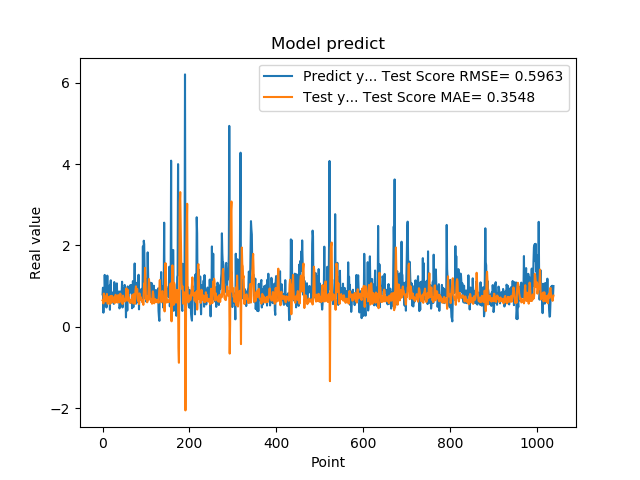

Data behind this chart, as committed beside it:
7.976629734039306641e-01, 6.502917663108821467e-01
9.608020186424257592e-01, 6.413043353340579511e-01
3.470349907875061035e-01, 5.747804835139483925e-01
9.546210169792177513e-01, 8.161927342326854573e-01
5.251880288124084473e-01, 6.903358979545078933e-01
1.275226235389709695e+00, 7.132275499430770216e-01
8.723750114440917969e-01, 6.588791052410364335e-01
7.321749925613403320e-01, 6.263905736026936788e-01
7.640249729156494141e-01, 7.495220123775561127e-01
4.752210080623626154e-01, 6.696297827499495536e-01
7.414129972457885742e-01, 8.070965979667082957e-01
1.258002042770385520e+00, 6.828195810060954107e-01
7.274609804153442383e-01, 5.659388568220772298e-01
7.892770171165466309e-01, 7.104003216736213266e-01
6.914690136909484863e-01, 7.244506890657305131e-01
7.093830108642578125e-01, 6.767267050011008811e-01
1.014547944068908691e+00, 7.234602276722060799e-01
4.182830154895783026e-01, 5.610317614071378411e-01
1.002280950546264648e+00, 7.557118863353261551e-01
1.143296003341674805e+00, 6.771856489932026602e-01
6.746559739112854004e-01, 5.891160164601780824e-01
6.009536385536193848e-01, 7.610170435461449667e-01
6.538079977035522461e-01, 7.580706469581981466e-01
7.814120054244995117e-01, 7.008441657522425094e-01
8.469259738922119141e-01, 6.864384579089261029e-01
6.482390165328979492e-01, 6.099145859659744762e-01
5.623700022697448730e-01, 6.896720921246282110e-01
1.099647998809814453e+00, 7.306154571358058902e-01
9.541710019111632191e-01, 5.806751377033714245e-01
6.694499850273132324e-01, 6.329754124143388561e-01
6.464660167694091797e-01, 7.859404855454941163e-01
8.223180174827575684e-01, 7.421448494952083141e-01
8.300920128822326660e-01, 6.528811225520110284e-01
1.067314028739929199e+00, 6.240824397625005515e-01
6.827279925346374512e-01, 5.946952461486932906e-01
6.464239954948425293e-01, 7.097116588017320371e-01
6.881093978881835938e-01, 7.792453452323067076e-01
6.500350236892700195e-01, 7.079407280329321761e-01
8.693690299987792969e-01, 6.875838730425735124e-01
4.518609941005706787e-01, 5.988390424682337176e-01
4.952389895915984552e-01, 7.501910640277429376e-01
6.850870251655578613e-01, 8.140976739739583801e-01
8.653740286827087402e-01, 7.286852650238824225e-01
7.400469779968261719e-01, 6.753481807654267977e-01
8.204330205917358398e-01, 6.769072009147422131e-01
1.108605027198791504e+00, 6.169826274631010632e-01
4.751499891281127930e-01, 5.594334660649308288e-01
9.457899928092955433e-01, 7.659468397378126348e-01
7.877500057220458984e-01, 7.062812009726801010e-01
9.367713332176208496e-01, 6.442674576385354346e-01
6.470239758491516113e-01, 6.632816127627437774e-01
1.029777050018310325e+00, 6.439620785255292246e-01
9.328820109367371716e-01, 6.209667422578435403e-01
7.528370022773742676e-01, 6.625528019278696945e-01
2.307340055704117099e-01, 8.029283523326805616e-01
8.772729635238647461e-01, 9.446076168921172522e-01
7.876309752464294434e-01, 7.291875290983823588e-01
3.992269933223724365e-01, 6.438100972570173219e-01
9.923512339591979980e-01, 9.088636997850734200e-01
7.200859785079956055e-01, 7.461163887587174415e-01
7.269890308380126953e-01, 6.500214392147379838e-01
... 979 more rows
